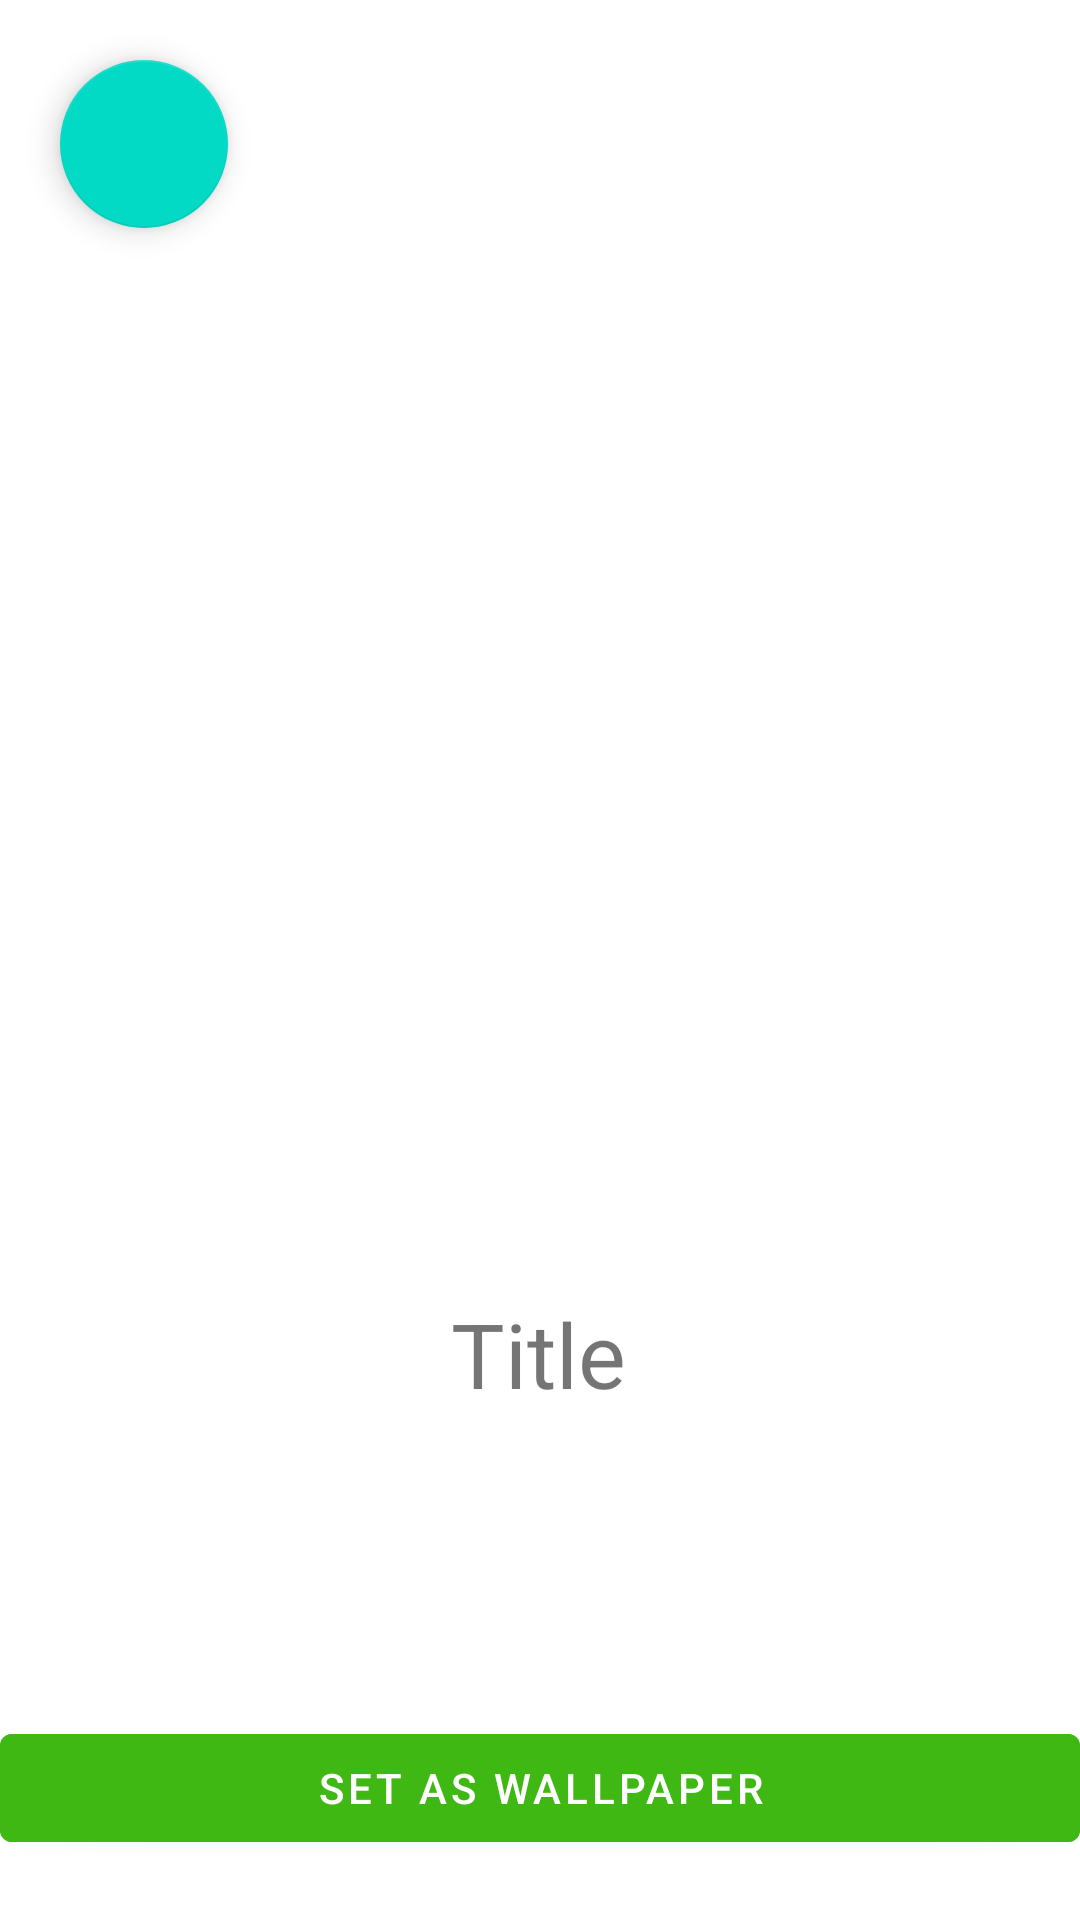

Here is an Android app screen rendered from its layout file. Give the layout XML and the strings, colors and styles it references.
<!-- AndroidManifest.xml: application theme Theme.Lesson10_recycler_View -->
<!-- res/layout/activity_second.xml -->
<?xml version="1.0" encoding="utf-8"?>
<androidx.constraintlayout.widget.ConstraintLayout xmlns:android="http://schemas.android.com/apk/res/android"
    xmlns:app="http://schemas.android.com/apk/res-auto"
    xmlns:tools="http://schemas.android.com/tools"
    android:layout_width="match_parent"
    android:layout_height="match_parent"
    tools:context=".Activity_second">

    <com.google.android.material.floatingactionbutton.FloatingActionButton
        android:id="@+id/second_back_btn"
        android:layout_width="wrap_content"
        android:layout_height="wrap_content"
        android:layout_margin="20dp"
        android:src="@drawable/ic_back_arrow"
        app:layout_constraintStart_toStartOf="parent"
        app:layout_constraintTop_toTopOf="parent" />

    <ImageView
        android:id="@+id/imageView"
        android:layout_width="wrap_content"
        android:layout_height="wrap_content"
        app:layout_constraintBottom_toBottomOf="parent"
        app:layout_constraintEnd_toEndOf="parent"
        app:layout_constraintHeight_max="400dp"
        app:layout_constraintHorizontal_bias="0.498"
        app:layout_constraintStart_toStartOf="parent"
        app:layout_constraintTop_toTopOf="parent"
        app:layout_constraintVertical_bias="0.119"
        tools:srcCompat="@tools:sample/avatars" />

    <TextView
        android:id="@+id/title"
        android:layout_width="wrap_content"
        android:layout_height="wrap_content"
        android:text="@string/title"
        android:textSize="30sp"
        app:layout_constraintBottom_toBottomOf="parent"
        app:layout_constraintEnd_toEndOf="parent"
        app:layout_constraintHorizontal_bias="0.498"
        app:layout_constraintStart_toStartOf="parent"
        app:layout_constraintTop_toTopOf="parent"
        app:layout_constraintVertical_bias="0.719" />

    <TextView
        android:id="@+id/text_description"
        android:layout_width="wrap_content"
        android:layout_height="wrap_content"
        android:layout_marginTop="44dp"
        app:layout_constraintEnd_toEndOf="parent"
        app:layout_constraintHorizontal_bias="0.498"
        app:layout_constraintStart_toStartOf="parent"
        app:layout_constraintTop_toBottomOf="@+id/title"
        tools:text="Some stuff mate" />

    <com.google.android.material.button.MaterialButton
        android:id="@+id/set_wallpaper_btn"
        android:layout_width="match_parent"
        android:layout_height="wrap_content"
        android:layout_marginBottom="20dp"
        android:backgroundTint="@color/green"
        android:clickable="true"
        android:text="@string/set_as_wallpaper"
        app:layout_constraintBottom_toBottomOf="parent"
        app:layout_constraintEnd_toEndOf="parent"
        app:layout_constraintStart_toStartOf="parent" />


</androidx.constraintlayout.widget.ConstraintLayout>
<!-- resources referenced by this layout -->
<resources>
  <color name="green">#3FB813</color>
  <string name="set_as_wallpaper">Set as Wallpaper</string>
  <string name="title">Title</string>
  <style name="Theme.Lesson10_recycler_View" parent="Theme.MaterialComponents.Light.NoActionBar">
          
          <item name="colorPrimary">@color/purple_500</item>
          <item name="colorPrimaryVariant">@color/purple_700</item>
          <item name="colorOnPrimary">@color/white</item>
          
          <item name="colorSecondary">@color/teal_200</item>
          <item name="colorSecondaryVariant">@color/teal_700</item>
          <item name="colorOnSecondary">@color/black</item>
          
          <item name="android:statusBarColor" tools:targetApi="l">?attr/colorPrimaryVariant</item>
          
      </style>
  <color name="purple_500">#FF6200EE</color>
  <color name="purple_700">#FF3700B3</color>
  <color name="white">#FFFFFFFF</color>
  <color name="teal_200">#FF03DAC5</color>
  <color name="teal_700">#FF018786</color>
  <color name="black">#FF000000</color>
</resources>
